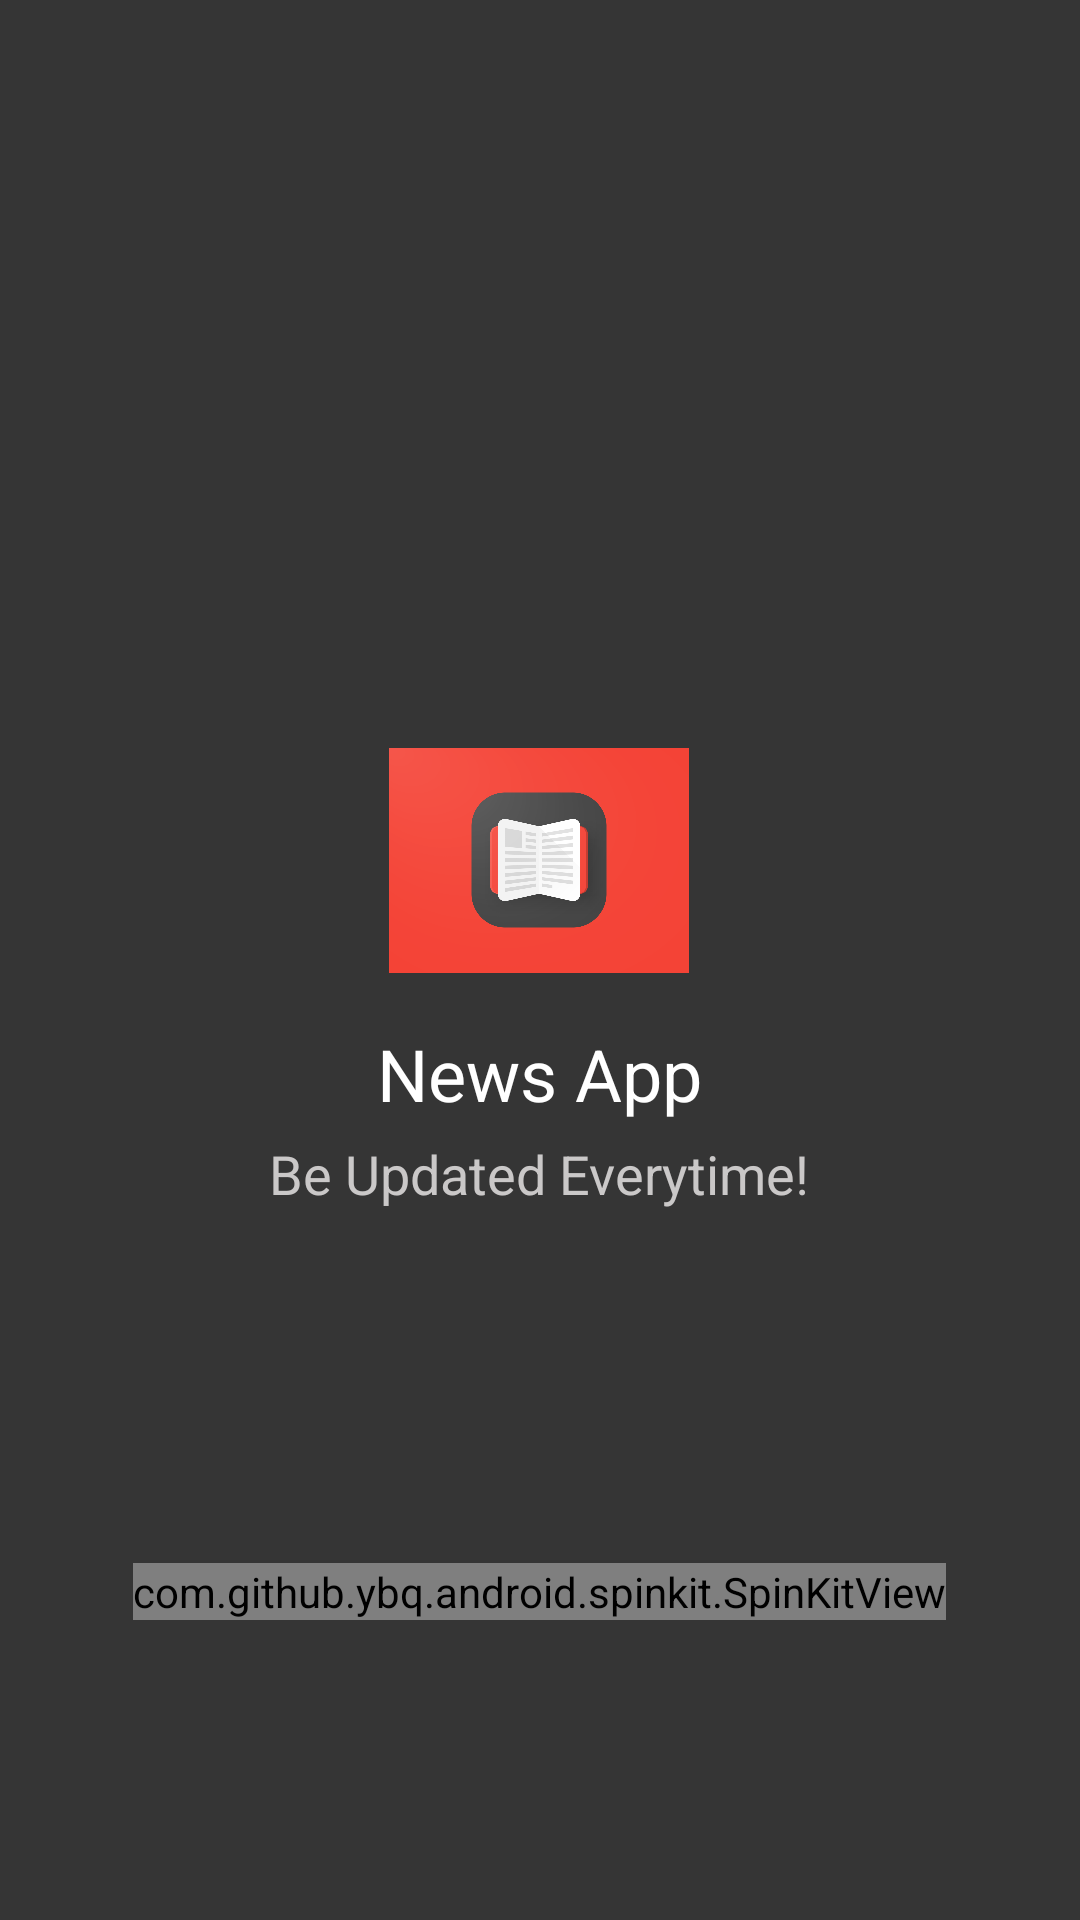

Produce the Android XML layout that renders to this screen, including the resource entries it uses.
<!-- AndroidManifest.xml: application theme AppTheme -->
<!-- res/layout/activity_splash_screen.xml -->
<?xml version="1.0" encoding="utf-8"?>
<layout>
    <RelativeLayout xmlns:android="http://schemas.android.com/apk/res/android"
        xmlns:app="http://schemas.android.com/apk/res-auto"
        xmlns:tools="http://schemas.android.com/tools"
        android:layout_width="match_parent"
        android:layout_height="match_parent"
        android:background="#353535"
        tools:context=".SplashScreenActivity">

        <RelativeLayout
            android:id="@+id/splash_rl"
            android:layout_width="wrap_content"
            android:layout_height="wrap_content"
            android:layout_centerInParent="true"
            android:padding="10dp">

            <ImageView
                android:id="@+id/splash_icon"
                android:layout_width="100dp"
                android:layout_height="100dp"
                android:layout_centerHorizontal="true"
                android:src="@mipmap/book_icon_4x_4x" />

            <TextView
                android:id="@+id/splash_title_1"
                android:layout_width="wrap_content"
                android:layout_height="wrap_content"
                android:layout_below="@id/splash_icon"
                android:layout_centerHorizontal="true"
                android:layout_marginTop="5dp"
                android:gravity="center"
                android:text="News App"
                android:textColor="@color/white"
                android:textSize="24sp" />

            <TextView
                android:id="@+id/splash_title_2"
                android:layout_width="wrap_content"
                android:layout_height="wrap_content"
                android:layout_below="@id/splash_title_1"
                android:layout_centerHorizontal="true"
                android:layout_marginTop="5dp"
                android:text="Be Updated Everytime!"
                android:textColor="#CAC8C8"
                android:textSize="18sp" />
        </RelativeLayout>

        <com.github.ybq.android.spinkit.SpinKitView
            android:id="@+id/spin_kit_pb"
            style="@style/SpinKitView.DoubleBounce"
            android:layout_width="wrap_content"
            android:layout_height="wrap_content"
            android:layout_alignParentBottom="true"
            android:layout_centerHorizontal="true"
            android:layout_gravity="center"
            android:layout_marginBottom="100dp"
            app:SpinKit_Color="#F40A0A" />
    </RelativeLayout>
</layout>
<!-- resources referenced by this layout -->
<resources>
  <color name="white">#FFFFFFFF</color>
  <!-- mipmap book_icon_4x_4x: png bitmap (mipmap-xxhdpi, 80753 bytes) -->
  <style name="AppTheme" parent="Theme.AppCompat.Light.DarkActionBar">
          
          <item name="colorPrimary">@color/colorPrimary</item>
          <item name="colorPrimaryDark">@color/colorPrimaryDark</item>
          <item name="colorAccent">@color/colorAccent</item>
          <item name="preferenceTheme">@style/PreferenceThemeOverlay</item>
      </style>
  <color name="colorPrimary">#9C27B0</color>
  <color name="colorPrimaryDark">#7B1FA2</color>
  <color name="colorAccent">#FFC107</color>
</resources>
